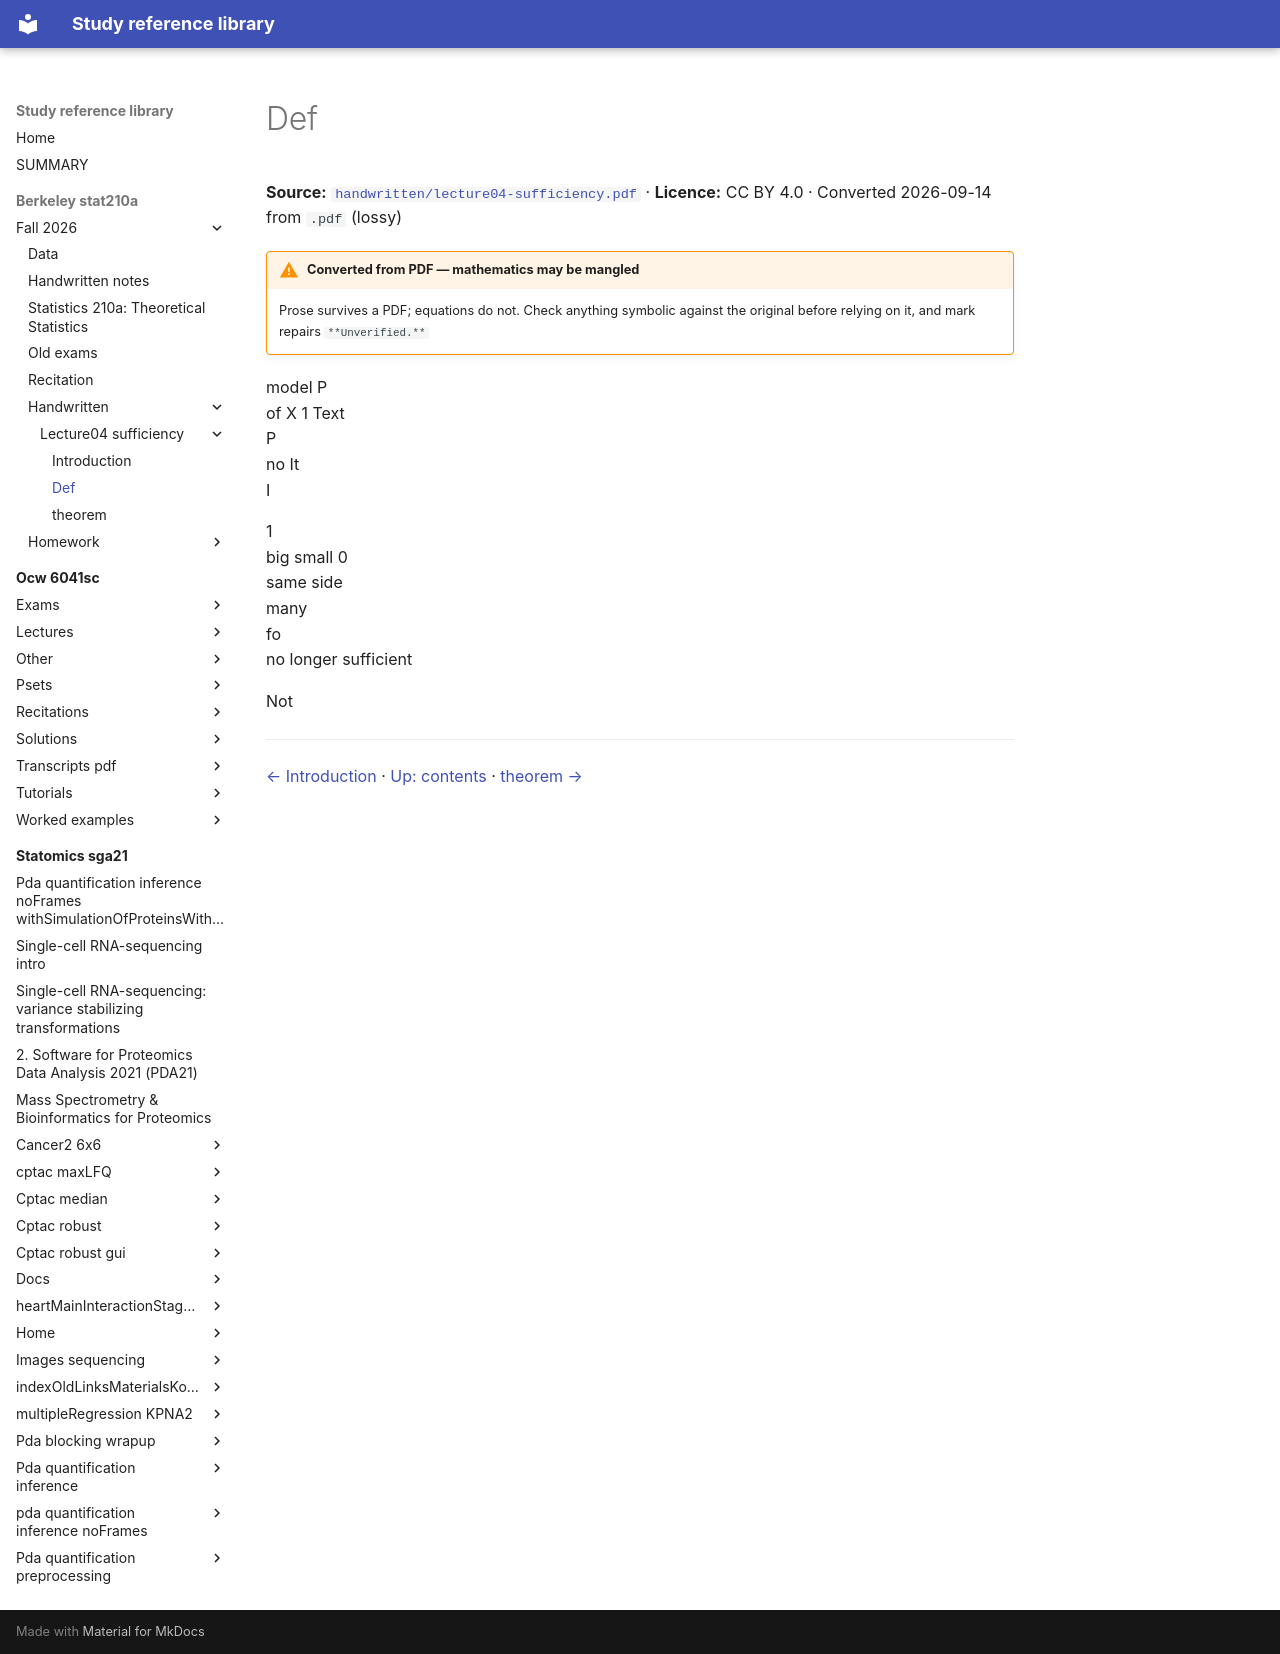

repository: Claptar/knowledge-base-library · page: berkeley-stat210a/fall-2026/handwritten/lecture04-sufficiency/02-def/index.html · generator: mkdocs

---
title: Def
source: https://github.com/berkeley-stat210a/fall-2026/blob/7dc8f80da94dff74532d9e3923afdb16a255262d/handwritten/lecture04-sufficiency.pdf
source_file: sources/berkeley-stat210a/fall-2026/handwritten/lecture04-sufficiency.pdf
licence: CC BY 4.0
route: pdf
fidelity: lossy
converted: '2026-09-14'
---

# Def

**Source:** [`handwritten/lecture04-sufficiency.pdf`](https://github.com/berkeley-stat210a/fall-2026/blob/7dc8f80da94dff74532d9e3923afdb16a255262d/handwritten/lecture04-sufficiency.pdf) · **Licence:** CC BY 4.0 · Converted 2026-09-14 from `.pdf` (lossy)

!!! warning "Converted from PDF — mathematics may be mangled"
    Prose survives a PDF; equations do not. Check anything symbolic against the
    original before relying on it, and mark repairs `**Unverified.**`

<!-- Start of picture text -->
model P<br>of X 1 Text<br>P<br>no It<br>I<br><!-- End of picture text -->


<!-- Start of picture text -->
1<br>big small 0<br>same side<br>many<br>fo<br>no longer sufficient<br><!-- End of picture text -->

Not

---

[← Introduction](01-introduction.md) · [Up: contents](index.md) · [theorem →](03-theorem.md)
